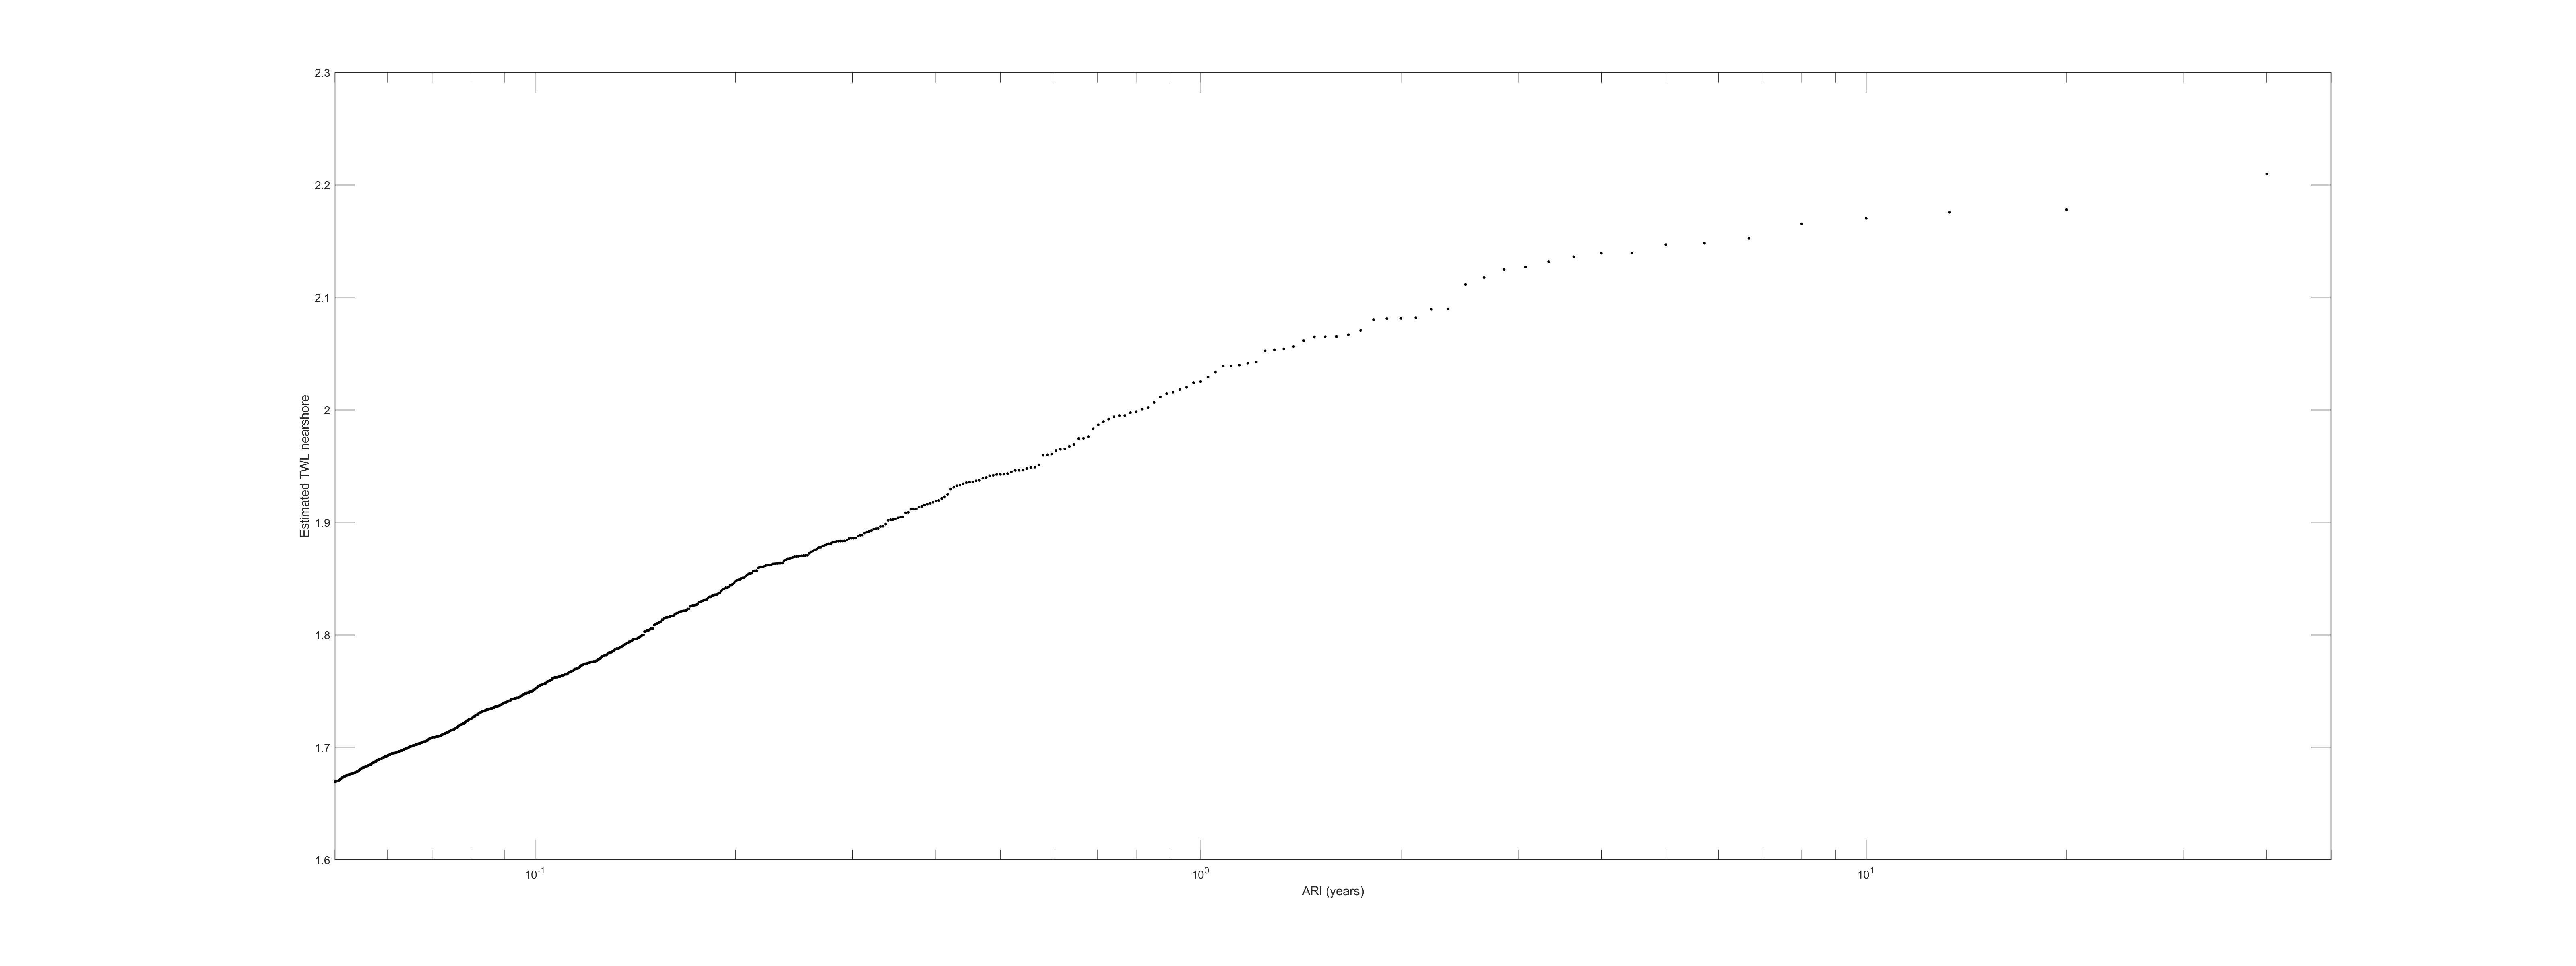

Values plotted in this chart, from the file beside it:
1, 2, 5, 10
2.025, 2.081, 2.147, 2.17
